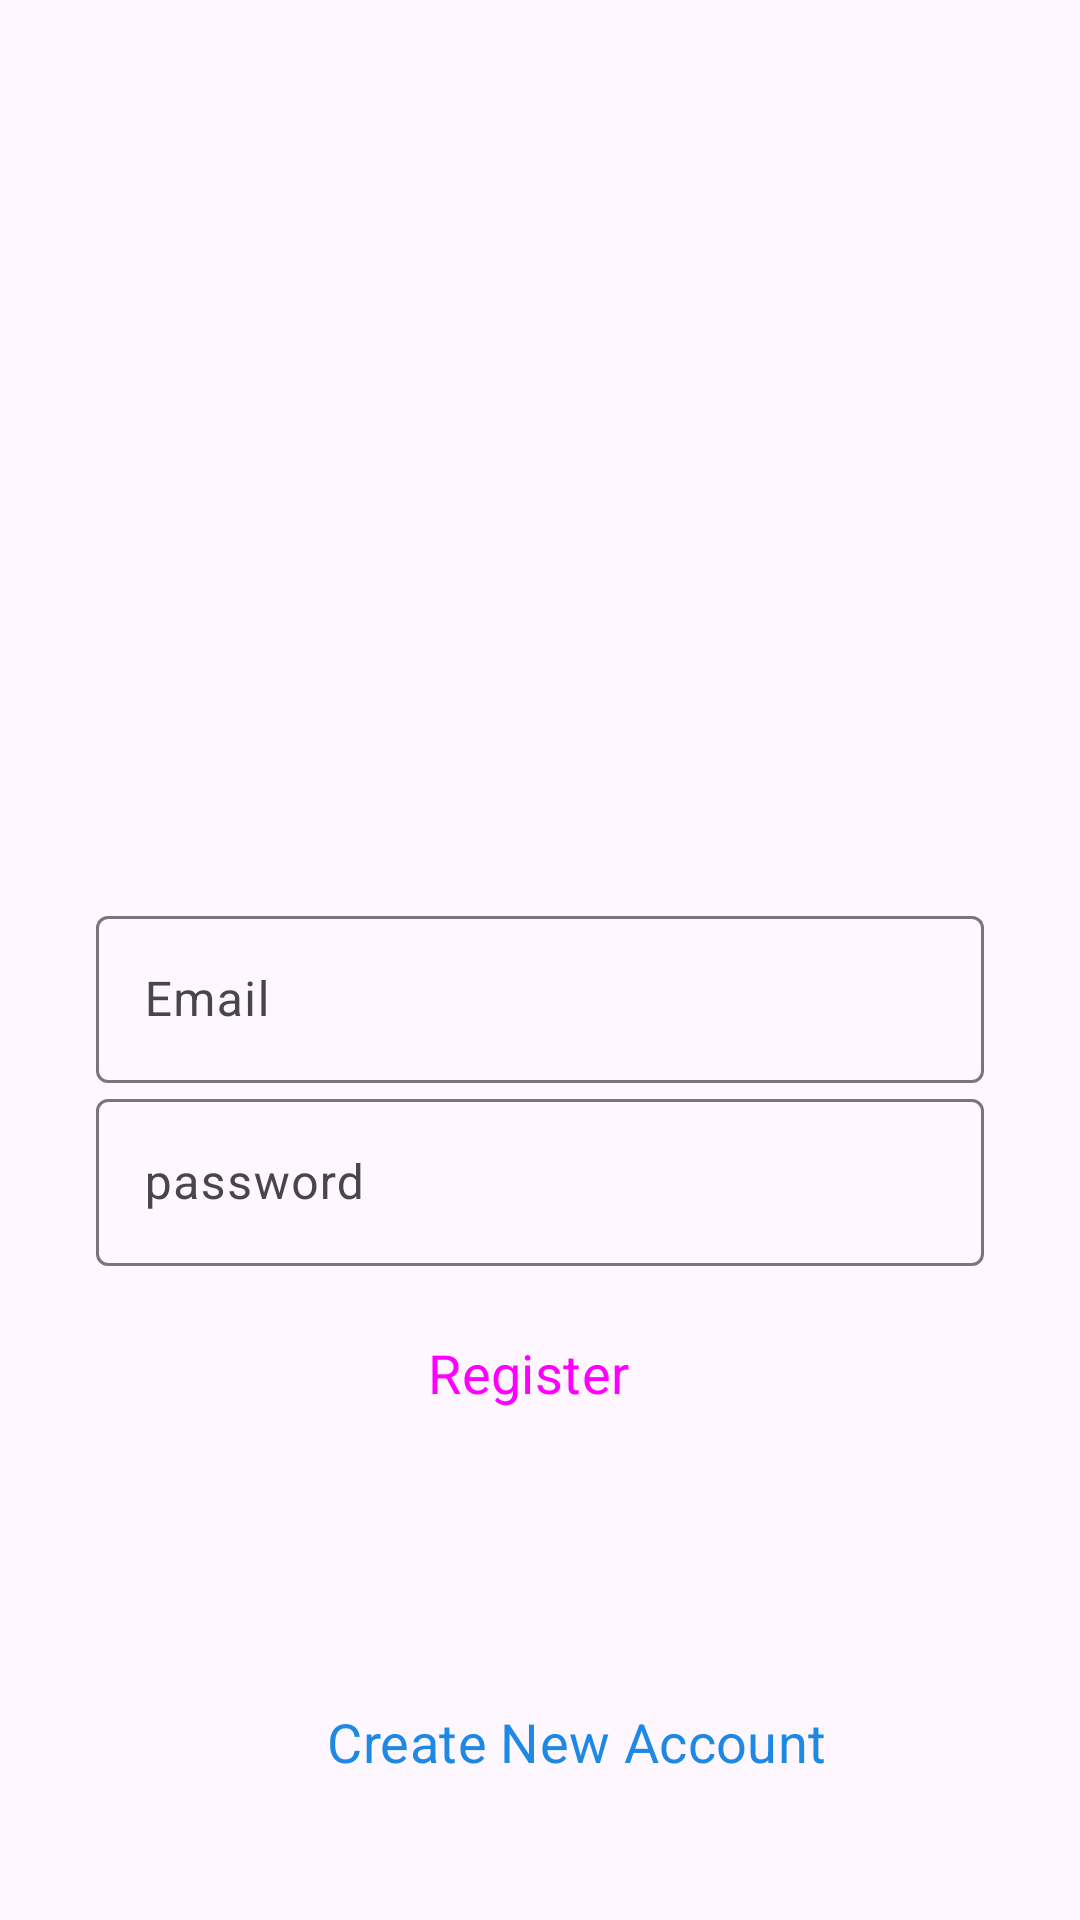

Android layout source for this screen:
<!-- AndroidManifest.xml: application theme Theme.InstagramClone2 -->
<!-- res/layout/activity_login.xml -->
<?xml version="1.0" encoding="utf-8"?>
<androidx.constraintlayout.widget.ConstraintLayout
xmlns:android="http://schemas.android.com/apk/res/android"
xmlns:app="http://schemas.android.com/apk/res-auto"
xmlns:tools="http://schemas.android.com/tools"
android:layout_width="match_parent"
android:layout_height="match_parent"
tools:context=".LoginActivity">

<ImageView
    android:id="@+id/profile_image"
    android:layout_width="96dp"
    android:layout_height="96dp"
    android:layout_marginTop="144dp"
    android:src="@drawable/img"
    app:layout_constraintEnd_toEndOf="parent"
    app:layout_constraintHorizontal_bias="0.498"
    app:layout_constraintStart_toStartOf="parent"
    app:layout_constraintTop_toTopOf="parent"
    tools:ignore="MissingClass,MissingConstraints" />

<com.google.android.material.textfield.TextInputLayout
    android:id="@+id/email"
    android:layout_width="match_parent"
    android:layout_height="wrap_content"
    android:layout_marginStart="32dp"
    android:layout_marginTop="60dp"
    android:layout_marginEnd="32dp"
    android:hint="Email"
    app:layout_constraintEnd_toEndOf="parent"
    app:layout_constraintHorizontal_bias="0.0"
    app:layout_constraintStart_toStartOf="parent"
    app:layout_constraintTop_toBottomOf="@+id/profile_image">

    <com.google.android.material.textfield.TextInputEditText
        android:layout_width="match_parent"
        android:layout_height="wrap_content"
        android:visibility="visible"
        tools:layout_editor_absoluteX="0dp"
        tools:layout_editor_absoluteY="70dp" />
</com.google.android.material.textfield.TextInputLayout>

<com.google.android.material.textfield.TextInputLayout
    android:id="@+id/pass"
    android:layout_width="match_parent"
    android:layout_height="wrap_content"
    android:layout_marginStart="32dp"
    android:layout_marginEnd="32dp"
    android:hint="password"
    app:layout_constraintEnd_toEndOf="@+id/email"
    app:layout_constraintStart_toStartOf="@id/email"
    app:layout_constraintTop_toBottomOf="@+id/email"
    tools:ignore="MissingConstraints">

    <com.google.android.material.textfield.TextInputEditText
        android:layout_width="match_parent"
        android:layout_height="wrap_content"
        android:visibility="visible" />

</com.google.android.material.textfield.TextInputLayout>

    <Button
        android:id="@+id/login_btn"
        style="@style/Widget.Material3.Button.Icon"
        android:layout_width="0dp"
        android:layout_height="55dp"
        android:layout_marginTop="8dp"
        android:backgroundTint="@color/Blue"
        android:text="Register"
        android:textSize="18sp"
        app:layout_constraintEnd_toEndOf="@+id/pass"
        app:layout_constraintStart_toStartOf="@+id/pass"
        app:layout_constraintTop_toBottomOf="@+id/pass" />

    <Button
        style="@style/Widget.Material3.Button.OutlinedButton"
        android:layout_width="0dp"
        android:layout_height="55dp"
        android:layout_marginStart="24dp"
        android:layout_marginBottom="32dp"
        android:elevation="20dp"
        android:shadowColor="@android:color/transparent"
        android:text="Create New Account"
        android:textColor="@color/Blue"
        android:textSize="18sp"
        app:layout_constraintBottom_toBottomOf="parent"
        app:layout_constraintEnd_toEndOf="@+id/login_btn"
        app:layout_constraintStart_toStartOf="@+id/login_btn" />

</androidx.constraintlayout.widget.ConstraintLayout>
<!-- resources referenced by this layout -->
<resources>
  <color name="Blue">#1E88E5</color>
  <style name="Theme.InstagramClone2" parent="Base.Theme.InstagramClone2" />
  <style name="Base.Theme.InstagramClone2" parent="Theme.Material3.DayNight.NoActionBar">
          
          
          <item name="android:statusBarColor">@android:color/transparent</item>
          <item name="fontFamily">@font/aldrich</item>
      </style>
</resources>
